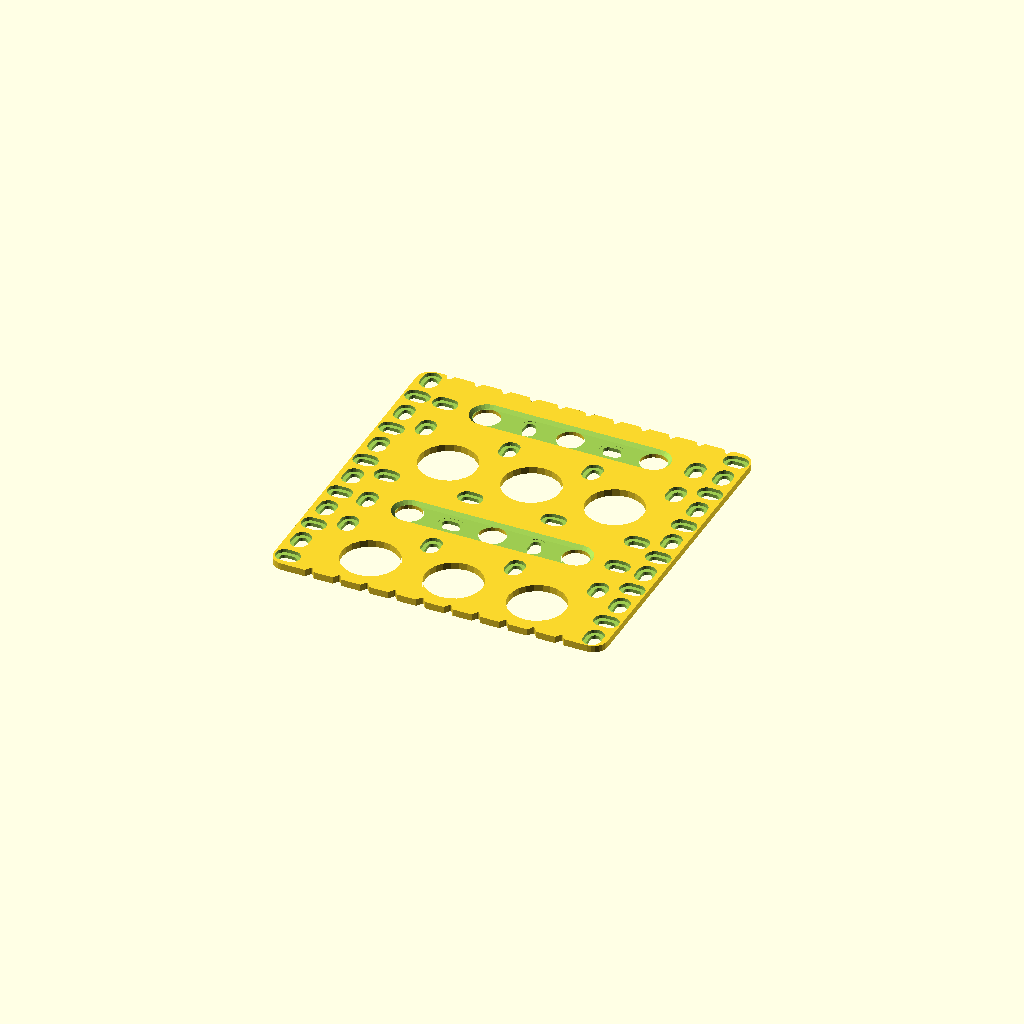
Cell 1: the model at its default parameters.
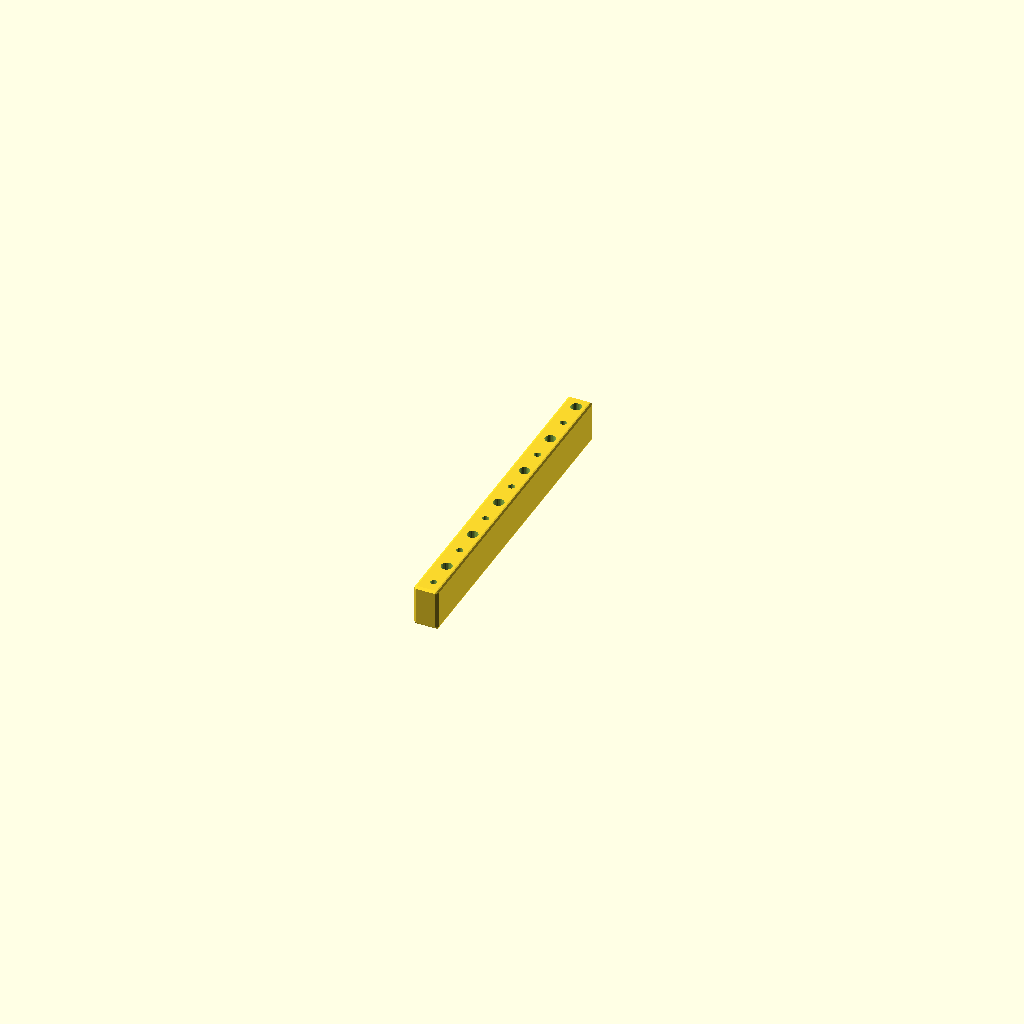
Cell 2: what = "straight-fence" (everything else at default).
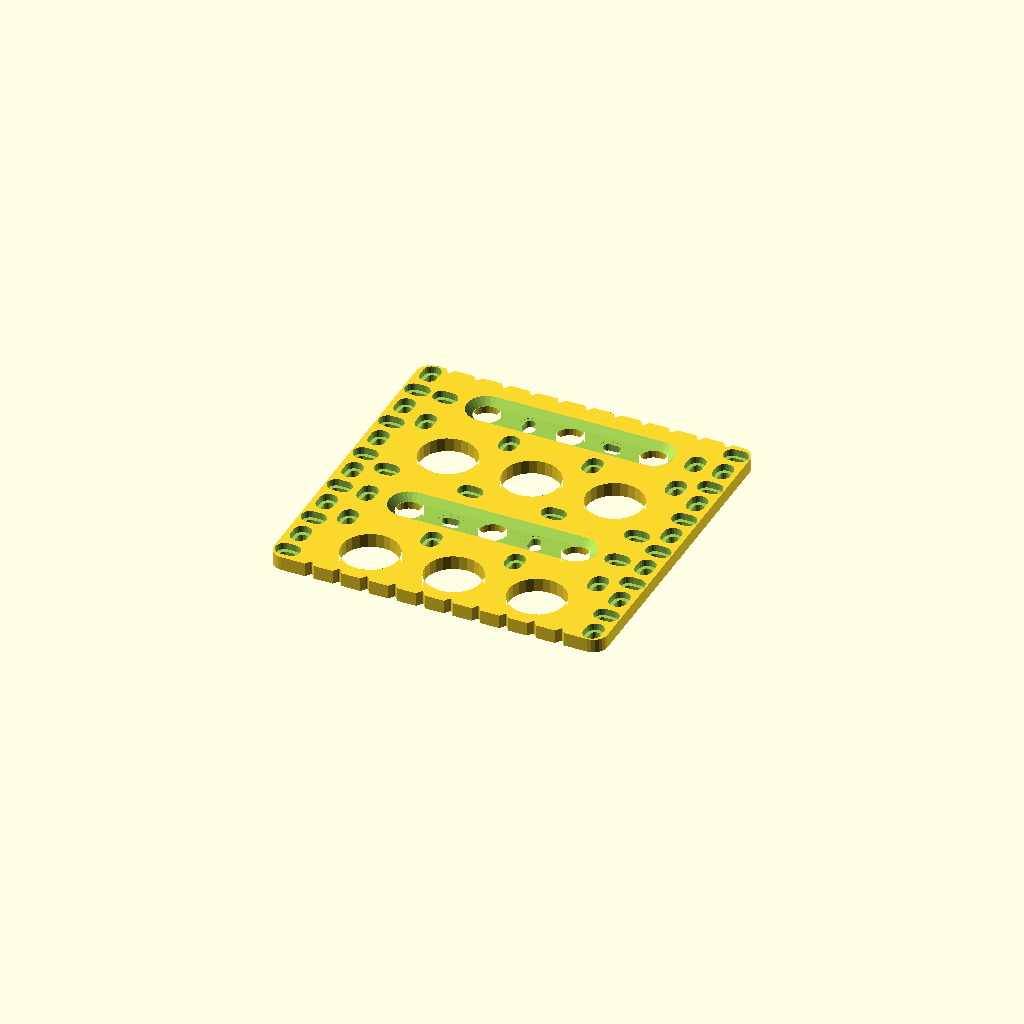
Cell 3: the same model with panel_thickness = 6.35.
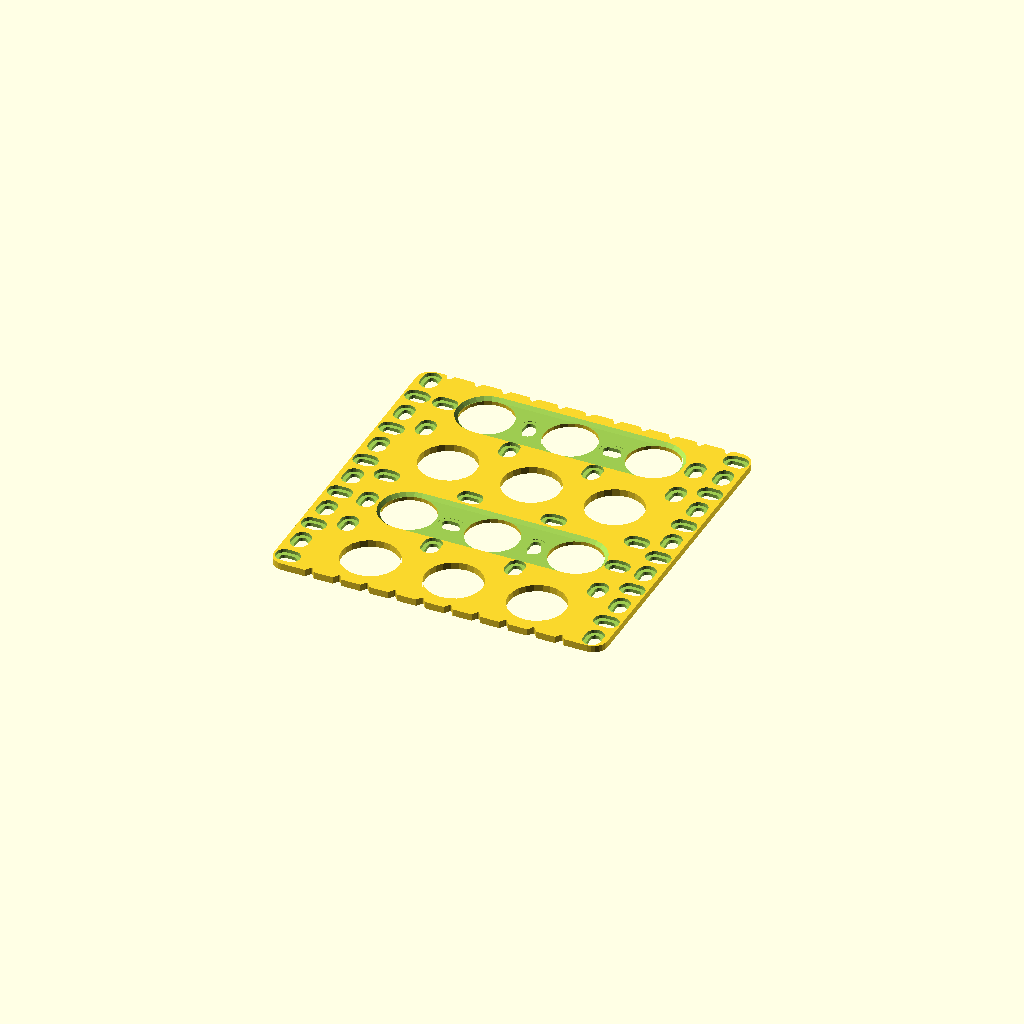
Cell 4: router_hole1_diameter = 24 (everything else at default).
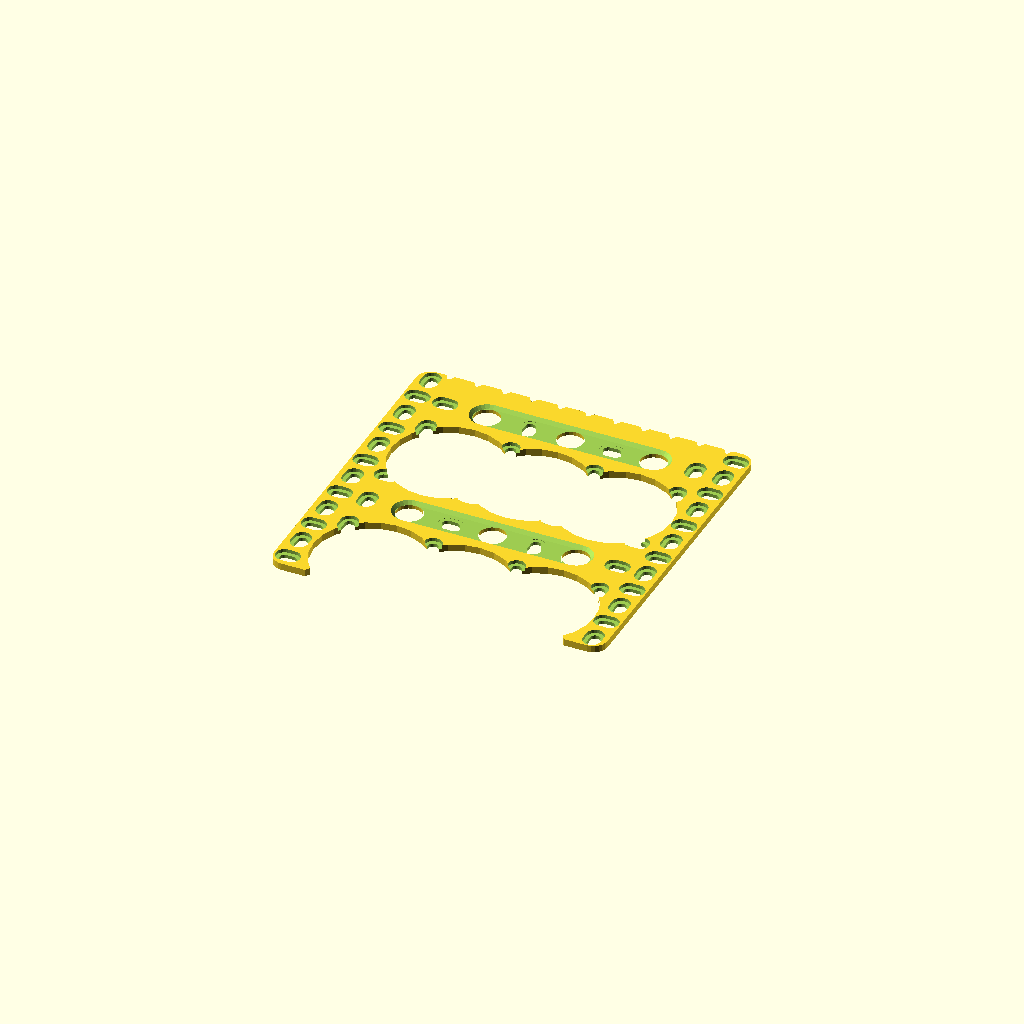
Cell 5: the same model with router_hole2_diameter = 52.
All cells are drawn from one camera (rotation 55°, 0°, 25°, orthographic, colour scheme Cornfield), so only the parameter changes between them.
Source of the model, 2023/french-cleat/FrenchCleatMarkingJig0.scad:
// FrenchCleatMarkingJig0.4
// 
// To help mark WSTYPE-4114-H4.5Ts
// (and maybe later other profiles)
// 
// Versions:
// v0.2:
// - Added beveled fence thing
// v0.3:
// - Alternate axes of edge mounting holes
// v0.4:
// - Options for straight fences and beveled fences
//   with stickey-outey bits (fence_bevel_trim > 0)
//   and margins (fence_face_offset < 0)

what = "panel"; // ["panel", "straight-fence", "beveled-fence","everything"]

panel_thickness = 3.175;
router_hole1_diameter = 12;
router_hole2_diameter = 26;

fence_bevel_trim = 1.59;
fence_face_offset = -0.1;

$fn = 24;

module fcmj0__end_params() { }

use <../lib/TOGFDMod.scad>
use <../lib/TOGMod1.scad>
use <../lib/TOGMod1Constructors.scad>
use <../lib/TOGPath1.scad>
use <../lib/TOGPolyhedronLib1.scad>
use <../lib/TOGVecLib0.scad>

// togmod1_domodule(["union", ["union"], ["union"]]);

inch = 25.4;
atom = 12.7;
chunk = 38.1;
u = inch/16;

panel_size_atoms = [12,12];
panel_size = panel_size_atoms * 127 / 10;

// Each zsxs = [z, extra_r]
function make_extruded_oval(size, zrs) = tphl1_make_polyhedron_from_layer_function(zrs,
	function(zr) let(z=zr[0], extra_r=zr[1]) togvec0_offset_points(togmod1_rounded_rect_points(
		[size[0]+extra_r*2, size[1]+extra_r*2], r=min(size[0],size[1])/2+extra_r-0.1
	), z));

panel_mounting_hole = make_extruded_oval([0, 3.2], [
	[                  - 1, 4.5/2],
	[panel_thickness/2    , 4.5/2],
	[panel_thickness/2    , 8.0/2],
	[panel_thickness   + 1, 8.0/2],
]);

panel_mounting_hole_positions = [
	for( ym=[-panel_size_atoms[1]/2 + 0.5 : 1 : panel_size_atoms[1]/2 - 0.4] )
	for( xm=[-panel_size_atoms[0]/2 + 0.5,      panel_size_atoms[0]/2 - 0.5] )
	[xm,ym]*atom
];

panel_mounting_holes = [
	for( pos=panel_mounting_hole_positions )
	["translate", pos, ["rotate", [0, 0, togfdmod(round(pos[0]/12.7+pos[1]/12.7),2) == 0 ? 0 : 90], panel_mounting_hole]],
];

pencil_groove_2d = togmod1_make_polygon(togpath1_rath_to_polypoints(["togpath1-rath",
	["togpath1-rathnode", [-2, 0]],
	["togpath1-rathnode", [ 0,-3], ["round", 0.6]],
	["togpath1-rathnode", [ 2, 0]],
	["togpath1-rathnode", [ 0, 3], ["round", 0.6]],
]));

router_hole1_2d = togmod1_make_circle(d=router_hole1_diameter);
router_hole2_2d = togmod1_make_circle(d=router_hole2_diameter);

router_hole1_troff = make_extruded_oval([2*chunk+router_hole1_diameter, router_hole1_diameter], [
	[panel_thickness/2 + 0.1, 0.1],
	[panel_thickness   + 1  , panel_thickness/2 + 1],
]);

the_panel_2d = ["difference",
	togmod1_make_rounded_rect([6*inch,6*inch], r=6.35),
	
	for( xm=[-panel_size_atoms[0]/2+1.5 : 1 : panel_size_atoms[0]/2-1.5 ] ) ["translate", [xm*atom, -panel_size[1]/2], pencil_groove_2d],
	for( xm=[-panel_size_atoms[0]/2+1   : 1 : panel_size_atoms[0]/2-1   ] ) ["translate", [xm*atom,  panel_size[1]/2], pencil_groove_2d],
	
	for( ym=[-0.5, 1.5] ) for( xm=[-1,0,1] ) ["translate", [xm*chunk,ym*chunk], router_hole1_2d],
	for( ym=[-1.5, 0.5] ) for( xm=[-1,0,1] ) ["translate", [xm*chunk,ym*chunk], router_hole2_2d],
];

panel = ["difference",
	togmod1_linear_extrude_z([0,panel_thickness], the_panel_2d),
	
	each panel_mounting_holes,
	for( ym=[-1 : 1 : 1] ) for( xm=[-1.5 : 1 : 1.5] ) ["translate", [xm*chunk, ym*chunk],
		["rotate", togfdmod(floor(ym),2) == 0 ? [0,0,90] : [0,0,0], panel_mounting_hole]],
	for( ym=[-0.5,  1.5] ) ["translate", [0, ym*chunk], router_hole1_troff],
	for( ym=[-0.5,  1.5] ) for( xm=[-1.5 : 1 : 1.5] ) ["translate", [xm*chunk, ym*chunk],
		["rotate", togfdmod(floor(xm)+floor(ym/2),2) == 0 ? [0,0,90] : [0,0,0], panel_mounting_hole]],
];

function beveled_edge_fence_rath(proff, trim=0, face_offset=0) =
let( fo  = face_offset               )
let( fo2 = face_offset * (sqrt(2)-1) )
["togpath1-rath",
	["togpath1-rathnode", [-6*u,  6*u], ["offset", proff], ["round", max(0.5, 1     + proff),  4]],
	["togpath1-rathnode", [-6*u, -6*u], ["offset", proff], ["round", max(0.5, 1     + proff),  4]],
	// TODO: Take face_offset into account
	if( trim == 0 ) each [
		["togpath1-rathnode", [ 0*u + fo + fo2, -6*u], ["offset", proff], ["round", max(0.5, 3.175 + proff),  6]],
	],
	if( trim > 0 ) each [
		["togpath1-rathnode", [       fo, -6*u             ], ["offset", proff]],
		["togpath1-rathnode", [trim + fo, -6*u             ], ["offset", proff]],
		["togpath1-rathnode", [trim + fo, -6*u + trim - fo2], ["offset", proff]],
	],
	["togpath1-rathnode", [12*u + fo + fo2,  6*u], ["offset", proff], ["round", max(0.5, 3.175 + proff), 12]],
];
function straight_edge_fence_rath(proff, face_offset=0) = ["togpath1-rath",
	["togpath1-rathnode", [-6*u,  6*u], ["offset", proff], ["round", max(0.5, 1     + proff),  4]],
	["togpath1-rathnode", [-6*u, -6*u], ["offset", proff], ["round", max(0.5, 1     + proff),  4]],
	// The FCs I'm working with have a 1/16" trim;
	// therefore the right (business) edge is at x = 3/8 - 3/8 + 1/16 = 1/16 = 1u.
	// This wouldn't give much room for centered screw holes, but
	// for this design the holes are on a 1/2" grid starting 1/4" from the left
	// edge, so it works out.
	["togpath1-rathnode", [ 1*u + face_offset, -6*u], ["offset", proff], ["round", max(0.5, 1     + proff),  4]],
	["togpath1-rathnode", [ 1*u + face_offset,  6*u], ["offset", proff], ["round", max(0.5, 1     + proff),  4]],
];



edge_fence_yos = [
	[ panel_size[1]/2  , -1],
	[ panel_size[1]/2-1,  0],
	[-panel_size[1]/2+1,  0],
	[-panel_size[1]/2  , -1],
];

function beveled_edge_fence_hull(trim=0, face_offset=0) =
	tphl1_make_polyhedron_from_layer_function(edge_fence_yos, function(yo)
		let( y=yo[0], off=yo[1] ) [
			for( p=togpath1_rath_to_polypoints(beveled_edge_fence_rath(off, trim=trim, face_offset=face_offset)))
			[p[0], y, p[1]]
		]
	);

function straight_edge_fence_hull(face_offset=0) = tphl1_make_polyhedron_from_layer_function(edge_fence_yos, function(yo)
	let( y=yo[0], off=yo[1] ) [
		for( p=togpath1_rath_to_polypoints(straight_edge_fence_rath(off, face_offset=face_offset)))
		[p[0], y, p[1]]
	]
);

fence_hole1 = tphl1_make_z_cylinder(d=3, zrange=[-20,20] );
fence_hole2 = tphl1_make_z_cylinder(d=5, zrange=[-20,20] );

function beveled_edge_fence(trim=0, face_offset=0) = ["difference",
	beveled_edge_fence_hull(trim=trim, face_offset=face_offset),
	
	for( ym=[-panel_size_atoms[1]/2+0.5 : 1 : panel_size_atoms[1]/2-0.5] )
	["translate", [-3.175, ym*atom, 0], togfdmod(floor(ym), 2) == 0 ? fence_hole1 : fence_hole2]
];

function straight_edge_fence(face_offset=0) = ["difference",
	straight_edge_fence_hull(face_offset=face_offset),
	
	for( ym=[-panel_size_atoms[1]/2+0.5 : 1 : panel_size_atoms[1]/2-0.5] )
	["translate", [-3.175, ym*atom, 0], togfdmod(floor(ym), 2) == 0 ? fence_hole1 : fence_hole2]
];

thing =
	what == "everything" ? ["union",
		["translate", [-panel_size[0], 0, 3*inch/8], straight_edge_fence(face_offset=fence_face_offset)],
		["translate", [             0, 0, 0       ], panel],
		["translate", [ panel_size[0], 0, 3*inch/8], ["rotate", [0,180,0], beveled_edge_fence(trim=0, face_offset=fence_face_offset)]],
		["translate", [ panel_size[0] + chunk, 0, 3*inch/8], ["rotate", [0,180,0], beveled_edge_fence(trim=fence_bevel_trim, face_offset=fence_face_offset)]],
	] :
	what == "panel" ? panel :
	what == "straight-fence" ? straight_edge_fence(face_offset=fence_face_offset) :
	what == "beveled-fence" ? beveled_edge_fence(trim=fence_bevel_trim, face_offset=fence_face_offset) :
	assert(false, str("What is the '", what, "'?"));

togmod1_domodule(thing);
Parameter table extracted from the source (name, type, default, range or options):
what: string, default "panel", options "panel", "straight-fence", "beveled-fence", "everything"
panel_thickness: number, default 3.175
router_hole1_diameter: number, default 12
router_hole2_diameter: number, default 26
fence_bevel_trim: number, default 1.59
fence_face_offset: number, default -0.1
